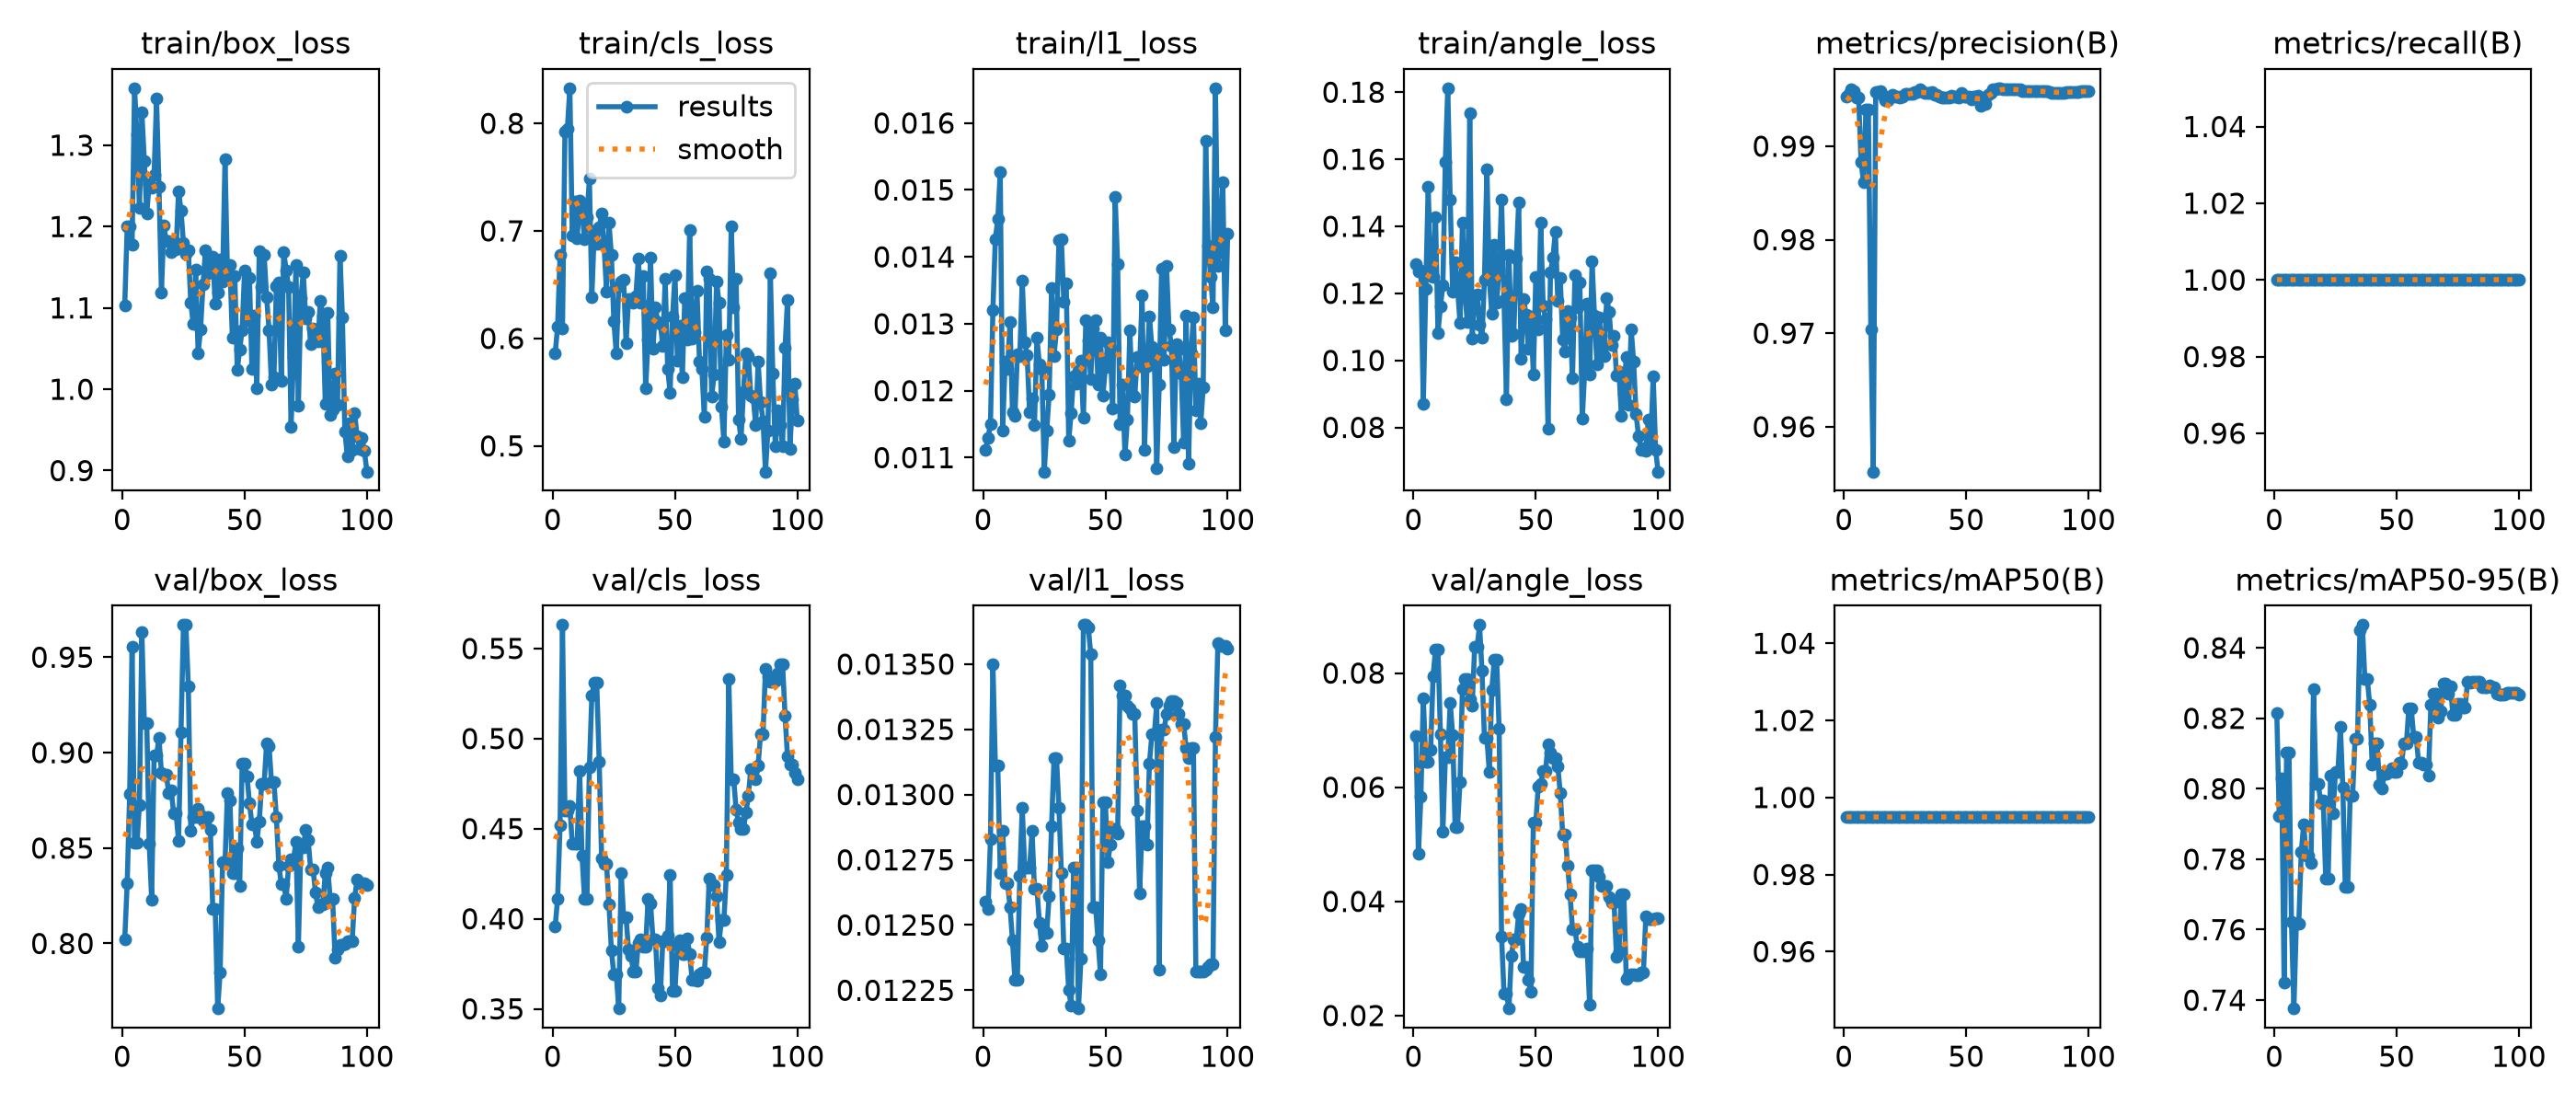

Values plotted in this chart, from the file beside it:
epoch, time, train/box_loss, train/cls_loss, train/l1_loss, train/angle_loss, metrics/precision(B), metrics/recall(B), metrics/mAP50(B), metrics/mAP50-95(B), val/box_loss, val/cls_loss, val/l1_loss, val/angle_loss, lr/pg0, lr/pg1, lr/pg2
1, 27.9, 1.103, 0.5859, 0.01111, 0.1286, 0.9953, 1, 0.995, 0.8216, 0.8024, 0.3956, 0.01259, 0.06893, 0.0004444, 0.0004444, 0.0004444
2, 44.69, 1.2, 0.6107, 0.0113, 0.1266, 0.9956, 1, 0.995, 0.7922, 0.8316, 0.4111, 0.01256, 0.04832, 0.0011, 0.0011, 0.0011
3, 61.96, 1.2, 0.6778, 0.0115, 0.1269, 0.9961, 1, 0.995, 0.803, 0.8784, 0.4519, 0.01283, 0.05828, 0.001743, 0.001743, 0.001743
4, 79.18, 1.178, 0.6095, 0.01321, 0.08707, 0.9959, 1, 0.995, 0.745, 0.9556, 0.563, 0.0135, 0.07557, 0.001941, 0.001941, 0.001941
5, 96.33, 1.37, 0.7923, 0.01427, 0.1213, 0.9952, 1, 0.995, 0.8102, 0.8527, 0.4603, 0.01311, 0.06453, 0.001921, 0.001921, 0.001921
6, 113.1, 1.313, 0.795, 0.01456, 0.1518, 0.9952, 1, 0.995, 0.8102, 0.8527, 0.4603, 0.01311, 0.06453, 0.001901, 0.001901, 0.001901
7, 130, 1.223, 0.8327, 0.01527, 0.1251, 0.9883, 1, 0.995, 0.7622, 0.8727, 0.4627, 0.0127, 0.0665, 0.001881, 0.001881, 0.001881
8, 146.8, 1.34, 0.696, 0.01141, 0.1248, 0.9861, 1, 0.995, 0.7376, 0.963, 0.4417, 0.01286, 0.07951, 0.001861, 0.001861, 0.001861
9, 164.5, 1.281, 0.7274, 0.01243, 0.1427, 0.9939, 1, 0.995, 0.7618, 0.9157, 0.4418, 0.01266, 0.0842, 0.001842, 0.001842, 0.001842
10, 180.9, 1.216, 0.6935, 0.01233, 0.1082, 0.9939, 1, 0.995, 0.7618, 0.9157, 0.4418, 0.01266, 0.0842, 0.001822, 0.001822, 0.001822
11, 197.6, 1.252, 0.7279, 0.01302, 0.1161, 0.9704, 1, 0.995, 0.782, 0.8525, 0.4819, 0.01257, 0.06932, 0.001802, 0.001802, 0.001802
12, 214.3, 1.248, 0.7186, 0.01168, 0.1225, 0.9552, 1, 0.995, 0.7899, 0.8229, 0.4348, 0.01244, 0.05222, 0.001782, 0.001782, 0.001782
13, 231, 1.264, 0.692, 0.01162, 0.1591, 0.9958, 1, 0.995, 0.7811, 0.8987, 0.411, 0.01229, 0.06519, 0.001762, 0.001762, 0.001762
14, 247.9, 1.357, 0.713, 0.01254, 0.1812, 0.9958, 1, 0.995, 0.7811, 0.8987, 0.411, 0.01229, 0.06519, 0.001743, 0.001743, 0.001743
15, 265.1, 1.249, 0.7483, 0.01252, 0.1478, 0.9958, 1, 0.995, 0.779, 0.9076, 0.4843, 0.01269, 0.07479, 0.001723, 0.001723, 0.001723
16, 281.7, 1.119, 0.6386, 0.01365, 0.1205, 0.9954, 1, 0.995, 0.8283, 0.8896, 0.5238, 0.01295, 0.06921, 0.001703, 0.001703, 0.001703
17, 298.2, 1.201, 0.7001, 0.01272, 0.1292, 0.995, 1, 0.995, 0.8013, 0.8882, 0.5309, 0.01272, 0.05308, 0.001683, 0.001683, 0.001683
18, 314.7, 1.182, 0.6879, 0.01253, 0.1217, 0.995, 1, 0.995, 0.8013, 0.8882, 0.5309, 0.01272, 0.05308, 0.001663, 0.001663, 0.001663
19, 331.5, 1.182, 0.703, 0.01168, 0.1111, 0.9953, 1, 0.995, 0.7959, 0.8787, 0.4874, 0.01272, 0.06096, 0.001644, 0.001644, 0.001644
20, 348.4, 1.168, 0.7162, 0.01188, 0.141, 0.9955, 1, 0.995, 0.7967, 0.8804, 0.4334, 0.01286, 0.07716, 0.001624, 0.001624, 0.001624
21, 364.7, 1.182, 0.6863, 0.01149, 0.1195, 0.9953, 1, 0.995, 0.7746, 0.868, 0.4305, 0.01264, 0.07891, 0.001604, 0.001604, 0.001604
22, 381.1, 1.172, 0.6437, 0.01279, 0.1114, 0.9953, 1, 0.995, 0.7746, 0.868, 0.4305, 0.01264, 0.07891, 0.001584, 0.001584, 0.001584
23, 397.6, 1.243, 0.7073, 0.0124, 0.1738, 0.9952, 1, 0.995, 0.8037, 0.8539, 0.4079, 0.01251, 0.0754, 0.001564, 0.001564, 0.001564
24, 414.3, 1.22, 0.6773, 0.01232, 0.1064, 0.9953, 1, 0.995, 0.7931, 0.9107, 0.3823, 0.01242, 0.07435, 0.001545, 0.001545, 0.001545
25, 431.3, 1.179, 0.6158, 0.01079, 0.1191, 0.9956, 1, 0.995, 0.8048, 0.9669, 0.369, 0.01247, 0.08455, 0.001525, 0.001525, 0.001525
26, 448.1, 1.167, 0.586, 0.0114, 0.1196, 0.9956, 1, 0.995, 0.8048, 0.9669, 0.369, 0.01247, 0.08455, 0.001505, 0.001505, 0.001505
27, 464.9, 1.17, 0.6488, 0.01194, 0.1105, 0.9956, 1, 0.995, 0.8177, 0.9345, 0.3502, 0.01261, 0.08842, 0.001485, 0.001485, 0.001485
28, 481.6, 1.106, 0.6526, 0.01353, 0.1068, 0.9956, 1, 0.995, 0.8005, 0.8591, 0.4256, 0.01288, 0.08034, 0.001465, 0.001465, 0.001465
29, 498.2, 1.08, 0.6542, 0.01252, 0.1242, 0.9958, 1, 0.995, 0.7721, 0.8661, 0.4007, 0.01314, 0.06859, 0.001446, 0.001446, 0.001446
30, 514.7, 1.147, 0.5956, 0.01291, 0.1571, 0.9958, 1, 0.995, 0.7721, 0.8661, 0.4007, 0.01314, 0.06859, 0.001426, 0.001426, 0.001426
31, 530.8, 1.044, 0.6363, 0.01425, 0.1241, 0.996, 1, 0.995, 0.7979, 0.8708, 0.3828, 0.01295, 0.06264, 0.001406, 0.001406, 0.001406
32, 547.9, 1.074, 0.6363, 0.01426, 0.114, 0.9958, 1, 0.995, 0.7979, 0.8671, 0.3794, 0.0127, 0.07703, 0.001386, 0.001386, 0.001386
33, 564.7, 1.129, 0.6336, 0.01333, 0.1344, 0.9957, 1, 0.995, 0.8142, 0.8644, 0.3705, 0.01241, 0.08227, 0.001366, 0.001366, 0.001366
34, 582.3, 1.171, 0.6393, 0.01361, 0.1172, 0.9957, 1, 0.995, 0.8142, 0.8644, 0.3705, 0.01241, 0.08227, 0.001347, 0.001347, 0.001347
35, 601.9, 1.142, 0.6739, 0.01125, 0.1272, 0.9957, 1, 0.995, 0.8449, 0.8665, 0.3863, 0.01225, 0.07029, 0.001327, 0.001327, 0.001327
36, 618.6, 1.152, 0.6336, 0.01167, 0.1479, 0.9958, 1, 0.995, 0.8465, 0.8597, 0.3888, 0.01219, 0.03386, 0.001307, 0.001307, 0.001307
37, 635.6, 1.163, 0.6582, 0.01222, 0.1181, 0.9955, 1, 0.995, 0.8312, 0.818, 0.3844, 0.01272, 0.02388, 0.001287, 0.001287, 0.001287
38, 652.1, 1.105, 0.5535, 0.0121, 0.0883, 0.9955, 1, 0.995, 0.8312, 0.818, 0.3844, 0.01272, 0.02388, 0.001267, 0.001267, 0.001267
39, 668.9, 1.119, 0.5989, 0.0123, 0.1314, 0.9953, 1, 0.995, 0.824, 0.7659, 0.4111, 0.01218, 0.02123, 0.001248, 0.001248, 0.001248
40, 685.6, 1.159, 0.675, 0.01245, 0.1073, 0.9952, 1, 0.995, 0.807, 0.7847, 0.4084, 0.01237, 0.03046, 0.001228, 0.001228, 0.001228
41, 702.3, 1.132, 0.5902, 0.01159, 0.108, 0.9952, 1, 0.995, 0.813, 0.8426, 0.3888, 0.01365, 0.03329, 0.001208, 0.001208, 0.001208
42, 718.9, 1.283, 0.6285, 0.01306, 0.1305, 0.9952, 1, 0.995, 0.813, 0.8426, 0.3888, 0.01365, 0.03329, 0.001188, 0.001188, 0.001188
43, 735.8, 1.142, 0.6155, 0.01275, 0.147, 0.9952, 1, 0.995, 0.8011, 0.879, 0.3617, 0.01364, 0.0378, 0.001168, 0.001168, 0.001168
44, 752.3, 1.152, 0.6137, 0.01218, 0.1003, 0.9954, 1, 0.995, 0.8001, 0.875, 0.3573, 0.01354, 0.03861, 0.001149, 0.001149, 0.001149
45, 769, 1.063, 0.5929, 0.01293, 0.1184, 0.9953, 1, 0.995, 0.8044, 0.8367, 0.3874, 0.01257, 0.02846, 0.001129, 0.001129, 0.001129
46, 785.4, 1.14, 0.6552, 0.01305, 0.1135, 0.9953, 1, 0.995, 0.8044, 0.8367, 0.3874, 0.01257, 0.02846, 0.001109, 0.001109, 0.001109
47, 801.9, 1.024, 0.572, 0.01209, 0.1034, 0.9952, 1, 0.995, 0.8052, 0.8497, 0.3905, 0.01244, 0.02619, 0.001089, 0.001089, 0.001089
48, 818.7, 1.049, 0.5496, 0.01279, 0.1131, 0.9957, 1, 0.995, 0.8058, 0.8302, 0.4242, 0.01231, 0.02414, 0.001069, 0.001069, 0.001069
49, 835.1, 1.073, 0.6203, 0.01193, 0.09585, 0.9953, 1, 0.995, 0.8049, 0.8943, 0.3601, 0.01297, 0.0538, 0.00105, 0.00105, 0.00105
50, 852, 1.146, 0.659, 0.01235, 0.1247, 0.9953, 1, 0.995, 0.8049, 0.8943, 0.3601, 0.01297, 0.0538, 0.00103, 0.00103, 0.00103
51, 868.8, 1.084, 0.5793, 0.01272, 0.1093, 0.9952, 1, 0.995, 0.8075, 0.8875, 0.3856, 0.01274, 0.0601, 0.00101, 0.00101, 0.00101
52, 885.3, 1.137, 0.6122, 0.01264, 0.1411, 0.995, 1, 0.995, 0.8071, 0.8734, 0.3879, 0.01281, 0.06054, 0.0009902, 0.0009902, 0.0009902
53, 901.9, 1.025, 0.5641, 0.01173, 0.1165, 0.9953, 1, 0.995, 0.8129, 0.8625, 0.3804, 0.01287, 0.06287, 0.0009704, 0.0009704, 0.0009704
54, 917.6, 1.091, 0.6372, 0.01489, 0.1124, 0.9953, 1, 0.995, 0.8129, 0.8625, 0.3804, 0.01287, 0.06287, 0.0009506, 0.0009506, 0.0009506
55, 932.6, 1.001, 0.5988, 0.01389, 0.07965, 0.9954, 1, 0.995, 0.8228, 0.8534, 0.3892, 0.01285, 0.06758, 0.0009308, 0.0009308, 0.0009308
56, 947.9, 1.17, 0.701, 0.0115, 0.1263, 0.9943, 1, 0.995, 0.8227, 0.864, 0.3803, 0.01342, 0.066, 0.000911, 0.000911, 0.000911
57, 962.8, 1.126, 0.5997, 0.01209, 0.1306, 0.9945, 1, 0.995, 0.8147, 0.8838, 0.3662, 0.01338, 0.06511, 0.0008912, 0.0008912, 0.0008912
58, 978.2, 1.165, 0.6055, 0.01104, 0.1385, 0.9945, 1, 0.995, 0.8147, 0.8838, 0.3662, 0.01338, 0.06511, 0.0008714, 0.0008714, 0.0008714
59, 993.4, 1.114, 0.6439, 0.01157, 0.1177, 0.9955, 1, 0.995, 0.8074, 0.9047, 0.3655, 0.01334, 0.06372, 0.0008516, 0.0008516, 0.0008516
60, 1009, 1.073, 0.5788, 0.0129, 0.1245, 0.9957, 1, 0.995, 0.8075, 0.9035, 0.3693, 0.01333, 0.05893, 0.0008318, 0.0008318, 0.0008318
... 40 more rows
